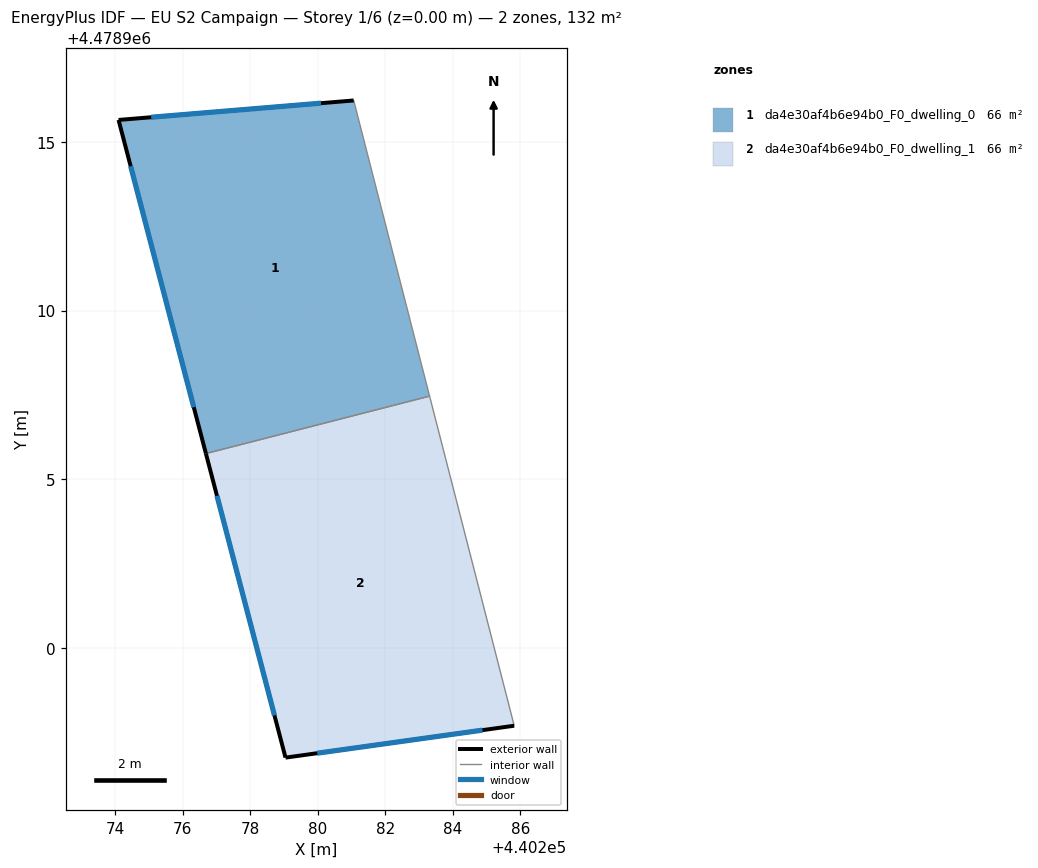
=== STOREY PLAN SPEC (per zone: floor XY polygon, exterior-wall plan segments, windows/doors) ===
zone 1: da4e30af4b6e94b0_F0_dwelling_0  (66.1 m²)
  floor: (440281.06, 4478916.22) (440283.31, 4478907.46) (440276.68, 4478905.76) (440274.09, 4478915.65)
  exterior wall: (440274.09, 4478915.65) – (440276.68, 4478905.76)  [10.2 m]
    window: (440274.45, 4478914.27) – (440276.32, 4478907.14)  [16.0 m²]
  exterior wall: (440281.06, 4478916.22) – (440274.09, 4478915.65)  [7.0 m]
    window: (440280.09, 4478916.14) – (440275.06, 4478915.73)  [10.9 m²]
  interior walls: 2
zone 2: da4e30af4b6e94b0_F0_dwelling_1  (66.1 m²)
  floor: (440283.31, 4478907.46) (440285.82, 4478897.70) (440279.04, 4478896.76) (440276.68, 4478905.76)
  exterior wall: (440279.04, 4478896.76) – (440285.82, 4478897.70)  [6.8 m]
    window: (440279.98, 4478896.89) – (440284.87, 4478897.57)  [10.7 m²]
  exterior wall: (440276.68, 4478905.76) – (440279.04, 4478896.76)  [9.3 m]
    window: (440277.01, 4478904.51) – (440278.71, 4478898.01)  [14.6 m²]
  interior walls: 2

=== DERIVED (storey summary) ===
Building: EU S2 Campaign
Storey: 1 of 6  (floor level z = 0.00 m)
Storey gross floor area: 132.2 m²
Zones on this storey: 2
  - da4e30af4b6e94b0_F0_dwelling_0: floor 66.1 m²; exterior wall 17.2 m (51.6 m²); 2 window(s) 26.9 m²; WWR 52.2%
  - da4e30af4b6e94b0_F0_dwelling_1: floor 66.1 m²; exterior wall 16.2 m (48.5 m²); 2 window(s) 25.3 m²; WWR 52.2%
Zone adjacency (shared interzone walls):
  - da4e30af4b6e94b0_F0_dwelling_0 ↔ da4e30af4b6e94b0_F0_dwelling_1